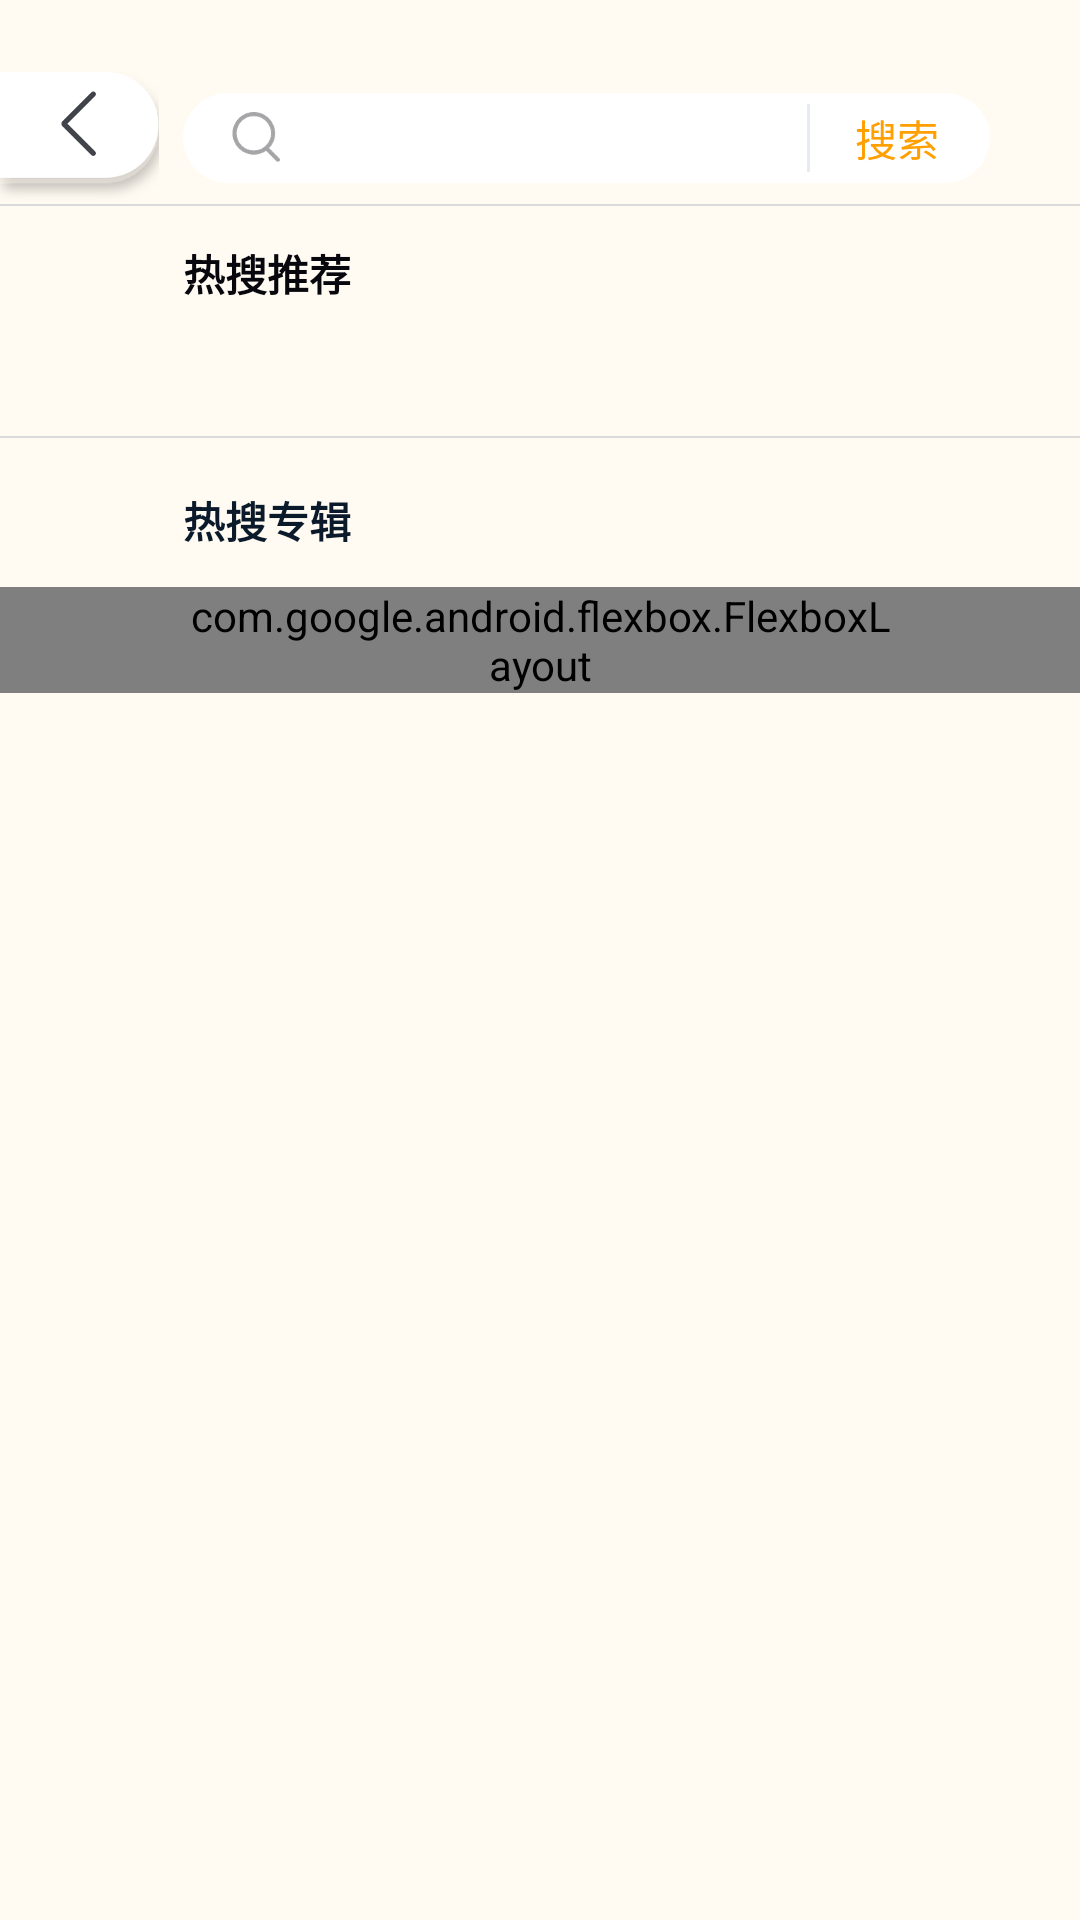

Produce the Android XML layout that renders to this screen, including the resource entries it uses.
<!-- AndroidManifest.xml: application theme Theme.TadpoleStory -->
<!-- res/layout/fragment_search.xml -->
<?xml version="1.0" encoding="utf-8"?>
<androidx.constraintlayout.widget.ConstraintLayout xmlns:android="http://schemas.android.com/apk/res/android"
    xmlns:tools="http://schemas.android.com/tools"
    xmlns:app="http://schemas.android.com/apk/res-auto"
    android:layout_width="match_parent"
    android:layout_height="match_parent"
    android:background="@color/color_main_background"
    tools:context=".ui.serach.SearchFragment">

    <ImageView
        android:id="@+id/btn_back"
        android:layout_width="@dimen/_106dp"
        android:layout_height="@dimen/_88dp"
        android:src="@mipmap/ic_back"
        android:layout_marginTop="@dimen/_48dp"
        app:layout_constraintStart_toStartOf="parent"
        app:layout_constraintTop_toTopOf="parent" />

    <LinearLayout
        android:id="@+id/textView3"
        android:layout_width="0dp"
        android:layout_height="@dimen/_60dp"
        android:layout_marginStart="@dimen/_16dp"
        android:layout_marginEnd="@dimen/_60dp"
        android:orientation="horizontal"
        android:gravity="center_vertical"
        android:background="@drawable/shape_search_bg"
        app:layout_constraintBottom_toBottomOf="@+id/btn_back"
        app:layout_constraintEnd_toEndOf="parent"
        app:layout_constraintStart_toEndOf="@+id/btn_back"
        app:layout_constraintTop_toTopOf="@+id/btn_back" >
        <androidx.appcompat.widget.AppCompatImageView
            android:layout_width="@dimen/_34dp"
            android:layout_height="@dimen/_34dp"
            android:layout_marginStart="@dimen/_32dp"
            android:src="@mipmap/ic_search_34"/>
        <EditText
            android:id="@+id/edt_search"
            android:layout_width="0dp"
            android:layout_height="match_parent"
            android:layout_weight="1"
            android:singleLine="true"
            android:maxLines="1"
            android:layout_marginStart="@dimen/_16dp"
            android:background="@null"/>
       <ImageView
           android:id="@+id/iv_clear"
           android:layout_width="@dimen/_34dp"
           android:layout_height="@dimen/_34dp"
           android:layout_marginStart="@dimen/_10dp"
           android:visibility="invisible"
           android:src="@mipmap/ic_clear_34"/>
        <View
            android:layout_width="@dimen/_1dp"
            android:layout_height="match_parent"
            android:layout_marginTop="@dimen/_7dp"
            android:layout_marginBottom="@dimen/_7dp"
            android:layout_marginStart="@dimen/_20dp"
            android:background="@color/color_E5EAF3"/>

        <TextView
            android:id="@+id/btn_search"
            android:layout_width="wrap_content"
            android:layout_height="match_parent"
            android:text="搜索"
            android:gravity="center"
            android:paddingStart="@dimen/_30dp"
            android:paddingEnd="@dimen/_34dp"
            android:textColor="@color/color_FF9F00"
            android:textSize="@dimen/_28sp"/>
    </LinearLayout>

    <TextView
        android:id="@+id/textView12"
        android:layout_width="0dp"
        android:layout_height="@dimen/divider_width"
        android:background="@color/color_divider"
        app:layout_constraintEnd_toEndOf="parent"
        app:layout_constraintStart_toStartOf="parent"
        app:layout_constraintTop_toBottomOf="@+id/btn_back" />

    <androidx.recyclerview.widget.RecyclerView
        android:id="@+id/rc_album_list"
        android:layout_width="0dp"
        android:layout_height="0dp"
        tools:visibility="gone"
        android:visibility="gone"
        app:layout_constraintTop_toBottomOf="@id/textView12"
        app:layout_constraintStart_toStartOf="parent"
        app:layout_constraintEnd_toEndOf="parent"
        app:layout_constraintBottom_toBottomOf="parent">

    </androidx.recyclerview.widget.RecyclerView>

    <androidx.recyclerview.widget.RecyclerView
        android:id="@+id/rc_search_words"
        android:layout_width="0dp"
        android:layout_height="0dp"
        android:visibility="gone"
        app:layout_constraintBottom_toBottomOf="parent"
        app:layout_constraintEnd_toEndOf="parent"
        app:layout_constraintStart_toStartOf="parent"
        app:layout_constraintTop_toBottomOf="@+id/textView12" />

    <ScrollView
        android:id="@+id/container_search_recommend"
        android:layout_width="0dp"
        android:layout_height="0dp"
        tools:visibility="visible"
        app:layout_constraintBottom_toBottomOf="parent"
        app:layout_constraintEnd_toEndOf="parent"
        app:layout_constraintStart_toStartOf="parent"
        app:layout_constraintTop_toBottomOf="@+id/textView12" >
        <LinearLayout
            android:layout_width="match_parent"
            android:layout_height="wrap_content"
            android:orientation="vertical">
            <androidx.constraintlayout.widget.ConstraintLayout
                android:id="@+id/container_history_records"
                android:layout_width="match_parent"
                android:layout_height="wrap_content"
                android:visibility="gone"
                android:orientation="vertical">

                <TextView
                    android:id="@+id/textView15"
                    android:layout_width="wrap_content"
                    android:layout_height="wrap_content"
                    android:text="搜索记录"
                    android:textColor="@color/color_07070D"
                    android:textSize="@dimen/_28sp"
                    android:textStyle="bold"
                    android:layout_marginStart="@dimen/_122dp"
                    android:layout_marginTop="@dimen/_24dp"
                    app:layout_constraintStart_toStartOf="parent"
                    app:layout_constraintTop_toTopOf="parent" />

                <HorizontalScrollView
                    android:id="@+id/textView21"
                    android:layout_width="0dp"
                    android:layout_height="@dimen/_42dp"
                    android:layout_marginEnd="@dimen/_168dp"
                    android:layout_marginTop="@dimen/_16dp"
                    android:scrollbars="none"
                    app:layout_constraintBottom_toBottomOf="parent"
                    app:layout_constraintEnd_toEndOf="parent"
                    app:layout_constraintStart_toStartOf="@+id/textView15"
                    app:layout_constraintTop_toBottomOf="@+id/textView15" >
                    <LinearLayout
                        android:id="@+id/ll_history_records"
                        android:layout_width="wrap_content"
                        android:layout_height="match_parent"
                        android:orientation="horizontal"/>
                </HorizontalScrollView>

                <androidx.appcompat.widget.AppCompatImageView
                    android:id="@+id/iv_clear_search_history"
                    android:layout_width="@dimen/_34dp"
                    android:layout_height="@dimen/_34dp"
                    android:layout_marginTop="@dimen/_16dp"
                    android:layout_marginEnd="@dimen/_78dp"
                    android:src="@mipmap/ic_clear_history_34"
                    app:layout_constraintEnd_toEndOf="parent"
                    app:layout_constraintTop_toTopOf="parent" />

            </androidx.constraintlayout.widget.ConstraintLayout>
            <androidx.constraintlayout.widget.ConstraintLayout
                android:layout_width="match_parent"
                android:layout_height="@dimen/_153dp"
                android:orientation="vertical">

                <TextView
                    android:id="@+id/textView24"
                    android:layout_width="wrap_content"
                    android:layout_height="wrap_content"
                    android:text="热搜推荐"
                    android:textColor="@color/color_07070D"
                    android:textSize="@dimen/_28sp"
                    android:textStyle="bold"
                    android:layout_marginStart="@dimen/_122dp"
                    android:layout_marginTop="@dimen/_24dp"
                    app:layout_constraintStart_toStartOf="parent"
                    app:layout_constraintTop_toTopOf="parent" />

                <HorizontalScrollView
                    android:id="@+id/textView25"
                    android:layout_width="0dp"
                    android:layout_height="@dimen/_42dp"
                    android:layout_marginTop="@dimen/_16dp"
                    android:layout_marginEnd="@dimen/_168dp"
                    app:layout_constraintEnd_toEndOf="parent"
                    android:scrollbars="none"
                    app:layout_constraintStart_toStartOf="@+id/textView24"
                    app:layout_constraintTop_toBottomOf="@+id/textView24" >
                    <LinearLayout
                        android:id="@+id/ll_hot_tags"
                        android:layout_width="wrap_content"
                        android:layout_height="match_parent"
                        android:orientation="horizontal"/>
                </HorizontalScrollView>
            </androidx.constraintlayout.widget.ConstraintLayout>
            <TextView
                android:id="@+id/textView18"
                android:layout_width="match_parent"
                android:layout_height="@dimen/divider_width"
                android:background="@color/color_divider"
                app:layout_constraintBottom_toBottomOf="parent"
                app:layout_constraintEnd_toEndOf="parent"
                app:layout_constraintStart_toStartOf="parent" />
            <TextView
                android:layout_width="wrap_content"
                android:layout_height="wrap_content"
                android:textColor="@color/color_0A1A2A"
                android:textStyle="bold"
                android:textSize="@dimen/_28sp"
                android:text="热搜专辑"
                android:layout_marginTop="@dimen/_34dp"
                android:layout_marginStart="@dimen/_122dp" />
            <com.google.android.flexbox.FlexboxLayout
                android:id="@+id/rc_hot_albums"
                android:layout_width="match_parent"
                android:layout_height="wrap_content"
                android:paddingStart="@dimen/_122dp"
                android:paddingEnd="@dimen/_122dp"
                app:justifyContent="space_between"
                app:flexWrap="wrap"
                android:layout_marginTop="@dimen/_24dp"/>
        </LinearLayout>
    </ScrollView>

</androidx.constraintlayout.widget.ConstraintLayout>
<!-- resources referenced by this layout -->
<resources>
  <color name="color_07070D">#07070D</color>
  <color name="color_0A1A2A">#0A1A2A</color>
  <color name="color_E5EAF3">#E5EAF3</color>
  <color name="color_FF9F00">#FF9F00</color>
  <color name="color_divider">#DADADA</color>
  <color name="color_main_background">#FFFBF2</color>
  <dimen name="_106dp">106dp</dimen>
  <dimen name="_10dp">10dp</dimen>
  <dimen name="_122dp">122dp</dimen>
  <dimen name="_153dp">153dp</dimen>
  <dimen name="_168dp">168dp</dimen>
  <dimen name="_16dp">16dp</dimen>
  <dimen name="_1dp">1dp</dimen>
  <dimen name="_20dp">20dp</dimen>
  <dimen name="_24dp">24dp</dimen>
  <dimen name="_28sp">28sp</dimen>
  <dimen name="_30dp">30dp</dimen>
  <dimen name="_32dp">32dp</dimen>
  <dimen name="_34dp">34dp</dimen>
  <dimen name="_42dp">42dp</dimen>
  <dimen name="_48dp">48dp</dimen>
  <dimen name="_60dp">60dp</dimen>
  <dimen name="_78dp">78dp</dimen>
  <dimen name="_7dp">7dp</dimen>
  <dimen name="_88dp">88dp</dimen>
  <dimen name="divider_width">0.5dp</dimen>
  <!-- drawable shape_search_bg (drawable) -->
  <?xml version="1.0" encoding="utf-8"?>
  <shape android:shape="rectangle" xmlns:android="http://schemas.android.com/apk/res/android">
      <corners android:radius="@dimen/_30dp"/>
      <solid android:color="@color/white"/>
  </shape>
  <!-- mipmap ic_back: png bitmap (mipmap-hdpi, 5640 bytes) -->
  <!-- mipmap ic_clear_34: png bitmap (mipmap-hdpi, 1728 bytes) -->
  <!-- mipmap ic_clear_history_34: png bitmap (mipmap-hdpi, 1133 bytes) -->
  <!-- mipmap ic_search_34: png bitmap (mipmap-hdpi, 2516 bytes) -->
  <style name="Theme.TadpoleStory" parent="Theme.MaterialComponents.DayNight.DarkActionBar">
          
          <item name="colorPrimary">@color/purple_500</item>
          <item name="colorPrimaryVariant">@color/purple_700</item>
          <item name="colorOnPrimary">@color/white</item>
          
          <item name="colorSecondary">@color/teal_200</item>
          <item name="colorSecondaryVariant">@color/teal_700</item>
          <item name="colorOnSecondary">@color/black</item>
          
          <item name="android:statusBarColor" tools:targetApi="l">?attr/colorPrimaryVariant</item>
          
      </style>
  <color name="white">#FFFFFFFF</color>
  <color name="purple_500">#FF6200EE</color>
  <color name="purple_700">#FF3700B3</color>
  <color name="teal_200">#FF03DAC5</color>
  <color name="teal_700">#FF018786</color>
  <color name="black">#FF000000</color>
</resources>
